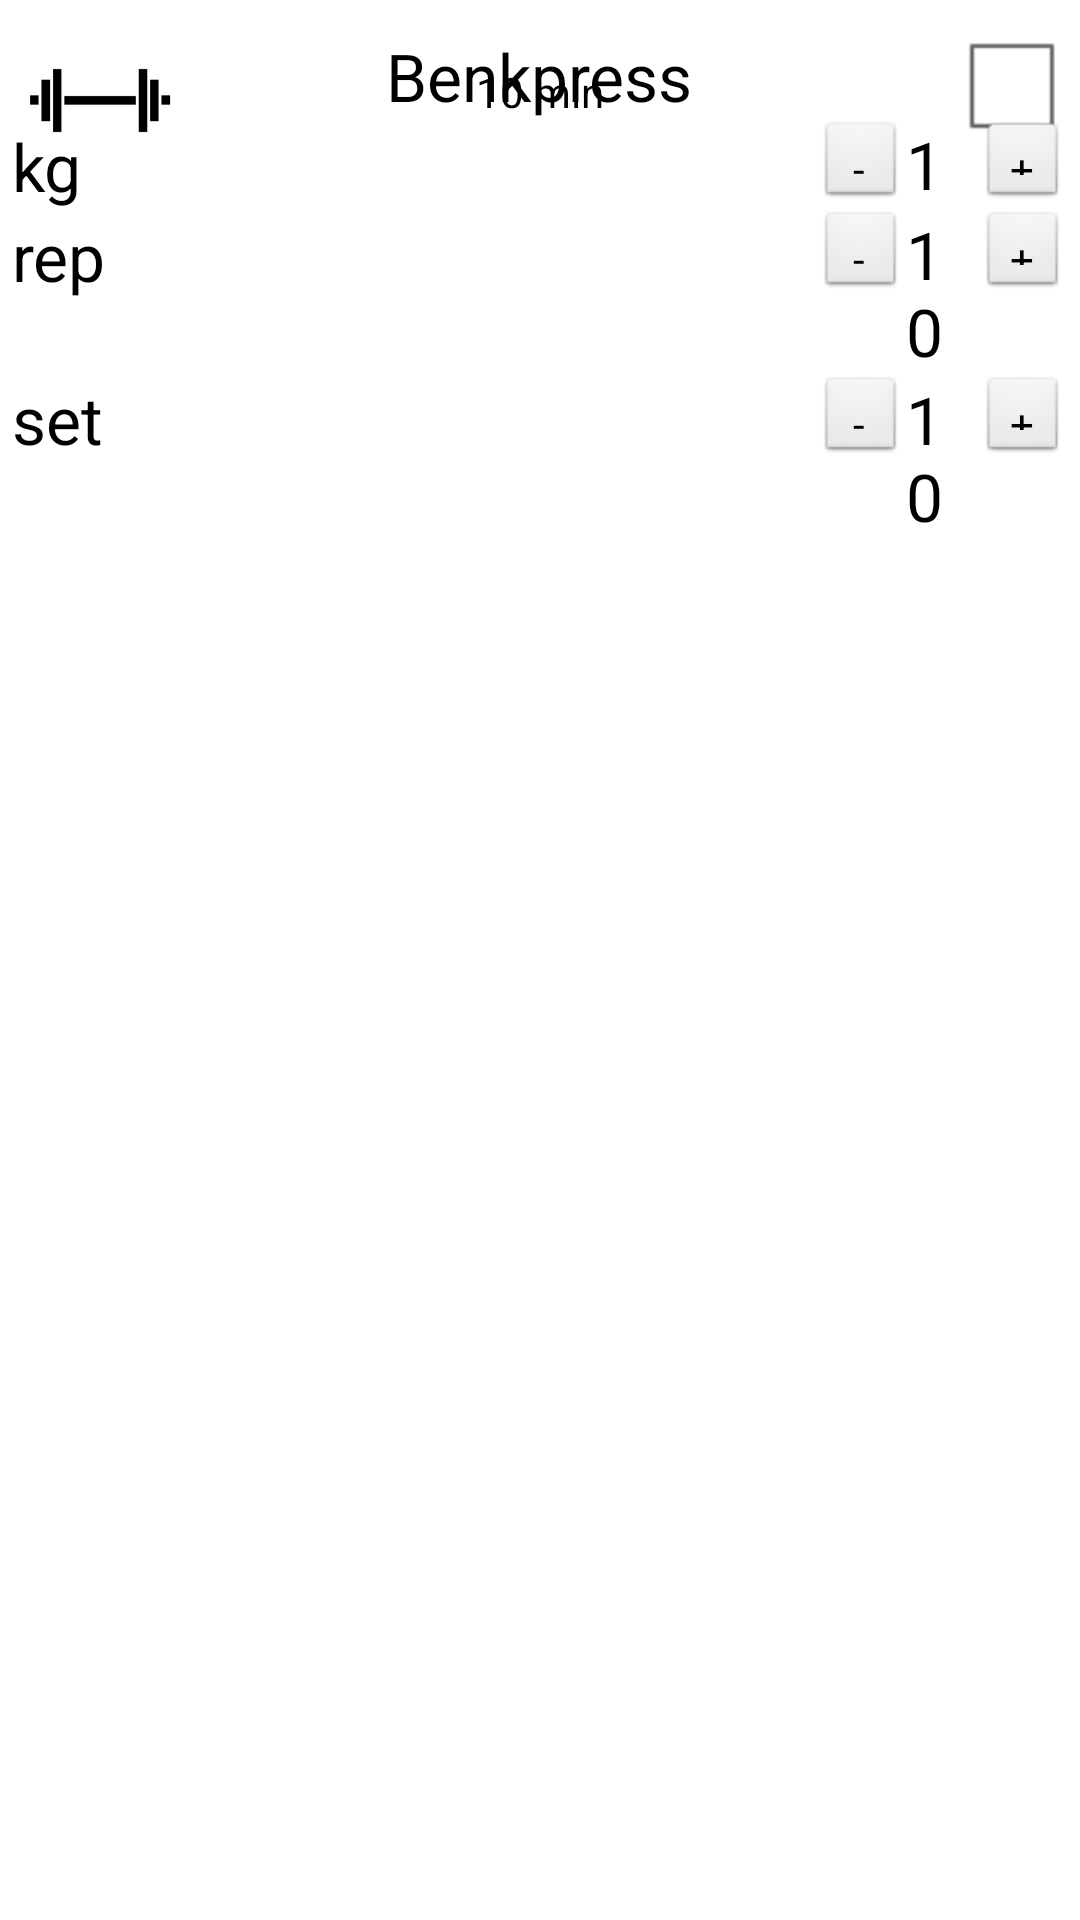

Reconstruct the res/layout file that produces this screen, plus the resources it refers to.
<!-- AndroidManifest.xml: application theme android:Theme.NoTitleBar -->
<!-- res/layout/list_exercise.xml -->
<?xml version="1.0" encoding="utf-8"?>
<RelativeLayout xmlns:android="http://schemas.android.com/apk/res/android"
	android:layout_width="fill_parent" android:padding="4dip" android:background="@color/white" android:layout_height="150dip">
    <CheckBox android:layout_height="wrap_content" android:layout_width="wrap_content" android:layout_alignParentTop="true" android:layout_alignParentRight="true" android:focusable="false" android:focusableInTouchMode="false" android:id="@+id/exercisedone"></CheckBox>
    <RelativeLayout
        android:id="@+id/repWrapper"
        android:layout_width="wrap_content"
        android:layout_height="wrap_content" android:layout_below="@+id/kgwrapper" android:layout_alignRight="@+id/kgwrapper" android:layout_alignLeft="@+id/kgwrapper">
        <Button android:layout_width="30dip" android:text="+" android:layout_height="30dip" android:layout_alignLeft="@+id/minus" android:id="@+id/repPluss" android:layout_alignParentRight="true"></Button>
        <TextView android:textAppearance="?android:attr/textAppearanceLarge" android:text="10" android:textColor="@color/black" android:layout_height="wrap_content" android:layout_alignParentTop="true" android:layout_toLeftOf="@+id/repPluss" android:id="@+id/antRep" android:layout_width="24dip"></TextView>
        <TextView android:id="@+id/TextView02" android:textAppearance="?android:attr/textAppearanceLarge" android:layout_width="wrap_content" android:text="rep" android:textColor="@color/black" android:layout_height="wrap_content" android:layout_alignBottom="@+id/repMinus" android:layout_alignParentLeft="true"></TextView>
        <Button android:layout_width="30dip" android:id="@+id/repMinus" android:text="-" android:layout_height="30dip" android:layout_alignParentTop="true" android:layout_toLeftOf="@+id/antRep"></Button>
    </RelativeLayout>
    <RelativeLayout android:layout_height="wrap_content" android:layout_width="wrap_content" android:id="@+id/kgwrapper" android:layout_below="@+id/exercisename" android:layout_alignParentLeft="true" android:layout_alignParentRight="true">
        <TextView android:id="@+id/kg" android:layout_alignParentLeft="true" android:textAppearance="?android:attr/textAppearanceLarge" android:layout_width="wrap_content" android:text="kg" android:textColor="@color/black" android:layout_height="wrap_content" android:layout_alignBottom="@+id/pluss"></TextView>
        <Button android:layout_width="30dip" android:layout_below="@+id/imageView1" android:layout_toLeftOf="@+id/antKg" android:id="@+id/pluss" android:text="-" android:layout_height="30dip"></Button>
        <Button android:layout_alignRight="@+id/exercisedone" android:layout_width="30dip" android:layout_below="@+id/imageView1" android:id="@+id/minus" android:text="+" android:layout_height="30dip" android:layout_alignParentRight="true"></Button>
        <TextView android:id="@+id/antKg" android:textAppearance="?android:attr/textAppearanceLarge" android:text="10" android:textColor="@color/black" android:layout_height="wrap_content" android:layout_alignBottom="@+id/pluss" android:layout_toLeftOf="@+id/minus" android:layout_width="24dip"></TextView>
    </RelativeLayout>
    <RelativeLayout android:layout_height="wrap_content" android:layout_width="wrap_content" android:layout_below="@+id/repWrapper" android:layout_alignParentLeft="true" android:id="@+id/setwrapper">
        <Button android:layout_alignLeft="@+id/minus" android:layout_width="30dip" android:layout_alignParentRight="true" android:text="+" android:layout_height="30dip" android:id="@+id/setPluss"></Button>
        <TextView android:id="@+id/TextView03" android:layout_alignParentLeft="true" android:textAppearance="?android:attr/textAppearanceLarge" android:layout_width="wrap_content" android:textColor="@color/black" android:layout_height="wrap_content" android:layout_alignBottom="@+id/Button01" android:text="set"></TextView>
        <TextView android:textAppearance="?android:attr/textAppearanceLarge" android:text="10" android:textColor="@color/black" android:layout_height="wrap_content" android:layout_alignParentTop="true" android:layout_toLeftOf="@+id/setPluss" android:id="@+id/antSet" android:layout_width="24dip"></TextView>
        <Button android:layout_width="30dip" android:id="@+id/setMinus" android:text="-" android:layout_height="30dip" android:layout_alignParentTop="true" android:layout_toLeftOf="@+id/antSet"></Button>
    </RelativeLayout>
    <TextView android:id="@+id/exercisename" android:textAppearance="?android:attr/textAppearanceLarge" android:focusable="false" android:layout_width="wrap_content" android:text="Benkpress" android:focusableInTouchMode="false" android:textColor="@color/black" android:layout_height="wrap_content" android:layout_alignBaseline="@+id/exercisedone" android:layout_alignBottom="@+id/exercisedone" android:layout_centerHorizontal="true"></TextView>
    <ImageView android:id="@+id/exerciseImage" android:layout_height="60dip" android:layout_width="60dip" android:src="@drawable/icon_dumbbell" android:layout_alignParentTop="true" android:layout_alignLeft="@+id/kgwrapper"></ImageView>
    <TextView android:layout_width="wrap_content" android:layout_height="wrap_content" android:layout_above="@+id/kgwrapper" android:layout_centerHorizontal="true" android:text="10 min" android:textColor="@color/black" android:id="@+id/exerciseTime"></TextView>

    	
</RelativeLayout>
<!-- resources referenced by this layout -->
<resources>
  <color name="black">#000000</color>
  <color name="white">#ffffff</color>
  <!-- drawable icon_dumbbell: png bitmap (drawable, 708 bytes) -->
</resources>
